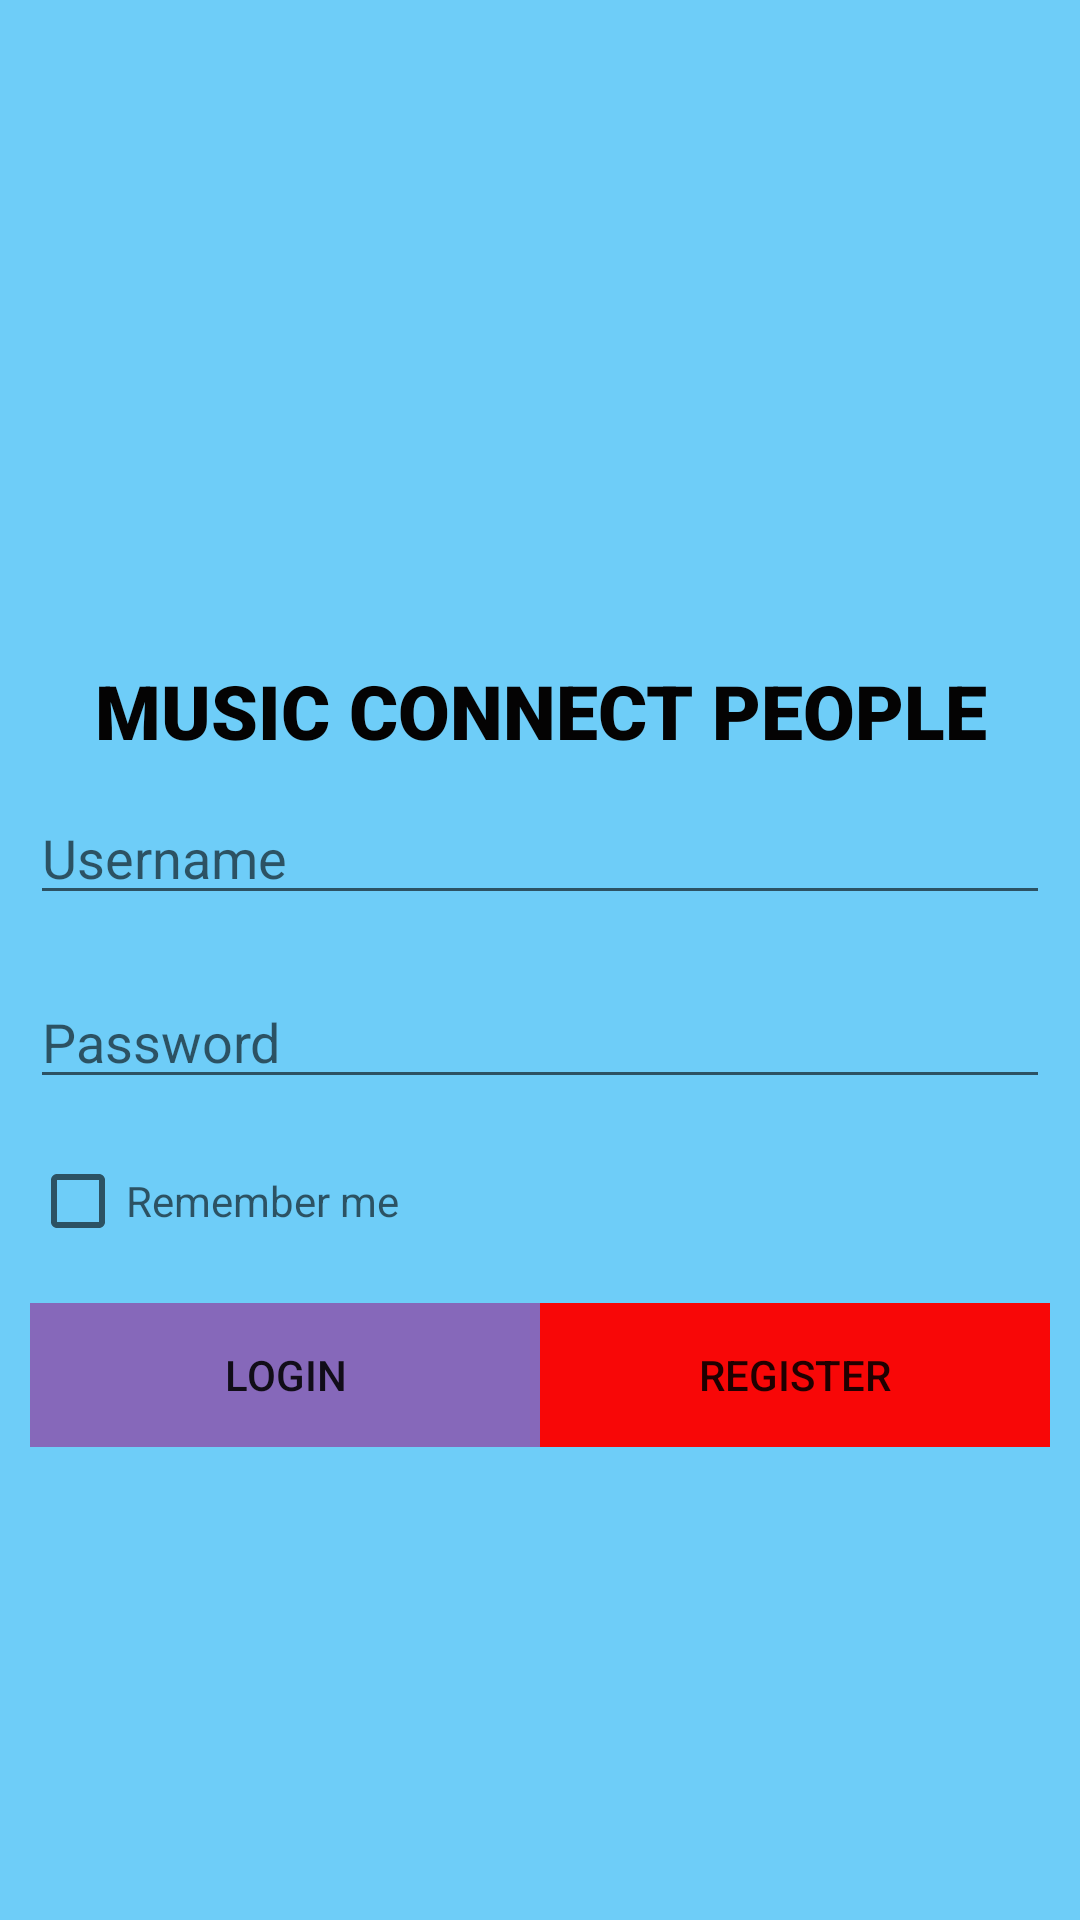

Android layout source for this screen:
<!-- AndroidManifest.xml: application theme Theme.Minor -->
<!-- res/layout/activity_login.xml -->
<?xml version="1.0" encoding="utf-8"?>
<LinearLayout xmlns:android="http://schemas.android.com/apk/res/android"
    android:layout_width="match_parent"
    android:layout_height="match_parent"
    android:orientation="vertical"
    android:background="#6ECDF8"
    android:padding="10dp">

    <ImageView
        android:layout_width="match_parent"
        android:layout_height="200dp"
        android:src="@drawable/musiclogo3"/>

    <Space
        android:layout_width="match_parent"
        android:layout_height="10dp"/>

    <TextView
        android:layout_width="wrap_content"
        android:layout_height="wrap_content"
        android:layout_gravity="center_horizontal"
        android:text="@string/app_title"
        android:textColor="#040303"
        android:textAlignment="center"
        android:textAllCaps="true"
        android:textSize="25sp"
        android:fontFamily="sans-serif-black"/>

    <Space
        android:layout_width="match_parent"
        android:layout_height="10dp"/>


    <EditText
        android:id="@+id/username"
        android:layout_width="match_parent"
        android:layout_height="wrap_content"
        android:hint="@string/login_username"/>

    <Space
        android:layout_width="wrap_content"
        android:layout_height="10dp" />

    <Space
        android:layout_width="match_parent"
        android:layout_height="10dp"/>


    <EditText
        android:id="@+id/password"
        android:layout_width="match_parent"
        android:layout_height="wrap_content"
        android:hint="@string/login_password" />

    <Space
        android:layout_width="match_parent"
        android:layout_height="10dp"/>


    <CheckBox
        android:layout_width="match_parent"
        android:layout_height="wrap_content"
        android:hint="@string/login_remember_me"/>

    <Space
        android:layout_width="match_parent"
        android:layout_height="10dp"/>


    <LinearLayout
        android:layout_width="match_parent"
        android:layout_height="wrap_content"
        android:orientation="horizontal"
        android:weightSum="2">

        <Button
            android:id="@+id/login"
            android:layout_width="match_parent"
            android:layout_height="wrap_content"
            android:text="@string/login_login"
            android:background="#8668BA"
            android:layout_weight="1"/>

        <Button
            android:id="@+id/register"
            android:layout_width="match_parent"
            android:layout_height="wrap_content"
            android:text="@string/login_register"
            android:background="@color/red"
            android:layout_weight="1"/>

    </LinearLayout>

</LinearLayout>
<!-- resources referenced by this layout -->
<resources>
  <color name="red">#F80707</color>
  <string name="app_title">Music Connect People</string>
  <string name="login_login">Login</string>
  <string name="login_password">Password</string>
  <string name="login_register">Register</string>
  <string name="login_remember_me">Remember me</string>
  <string name="login_username">Username</string>
  <style name="Theme.Minor" parent="Theme.MaterialComponents.DayNight.DarkActionBar">
          
          <item name="colorPrimary">@color/purple_500</item>
          <item name="colorPrimaryVariant">@color/purple_700</item>
          <item name="colorOnPrimary">@color/white</item>
          
          <item name="colorSecondary">@color/teal_200</item>
          <item name="colorSecondaryVariant">@color/teal_700</item>
          <item name="colorOnSecondary">@color/black</item>
          
          <item name="android:statusBarColor" tools:targetApi="l">?attr/colorPrimaryVariant</item>
          
      </style>
  <color name="purple_500">#FF6200EE</color>
  <color name="purple_700">#FF3700B3</color>
  <color name="white">#FFFFFFFF</color>
  <color name="teal_200">#FF03DAC5</color>
  <color name="teal_700">#FF018786</color>
  <color name="black">#FF000000</color>
</resources>
